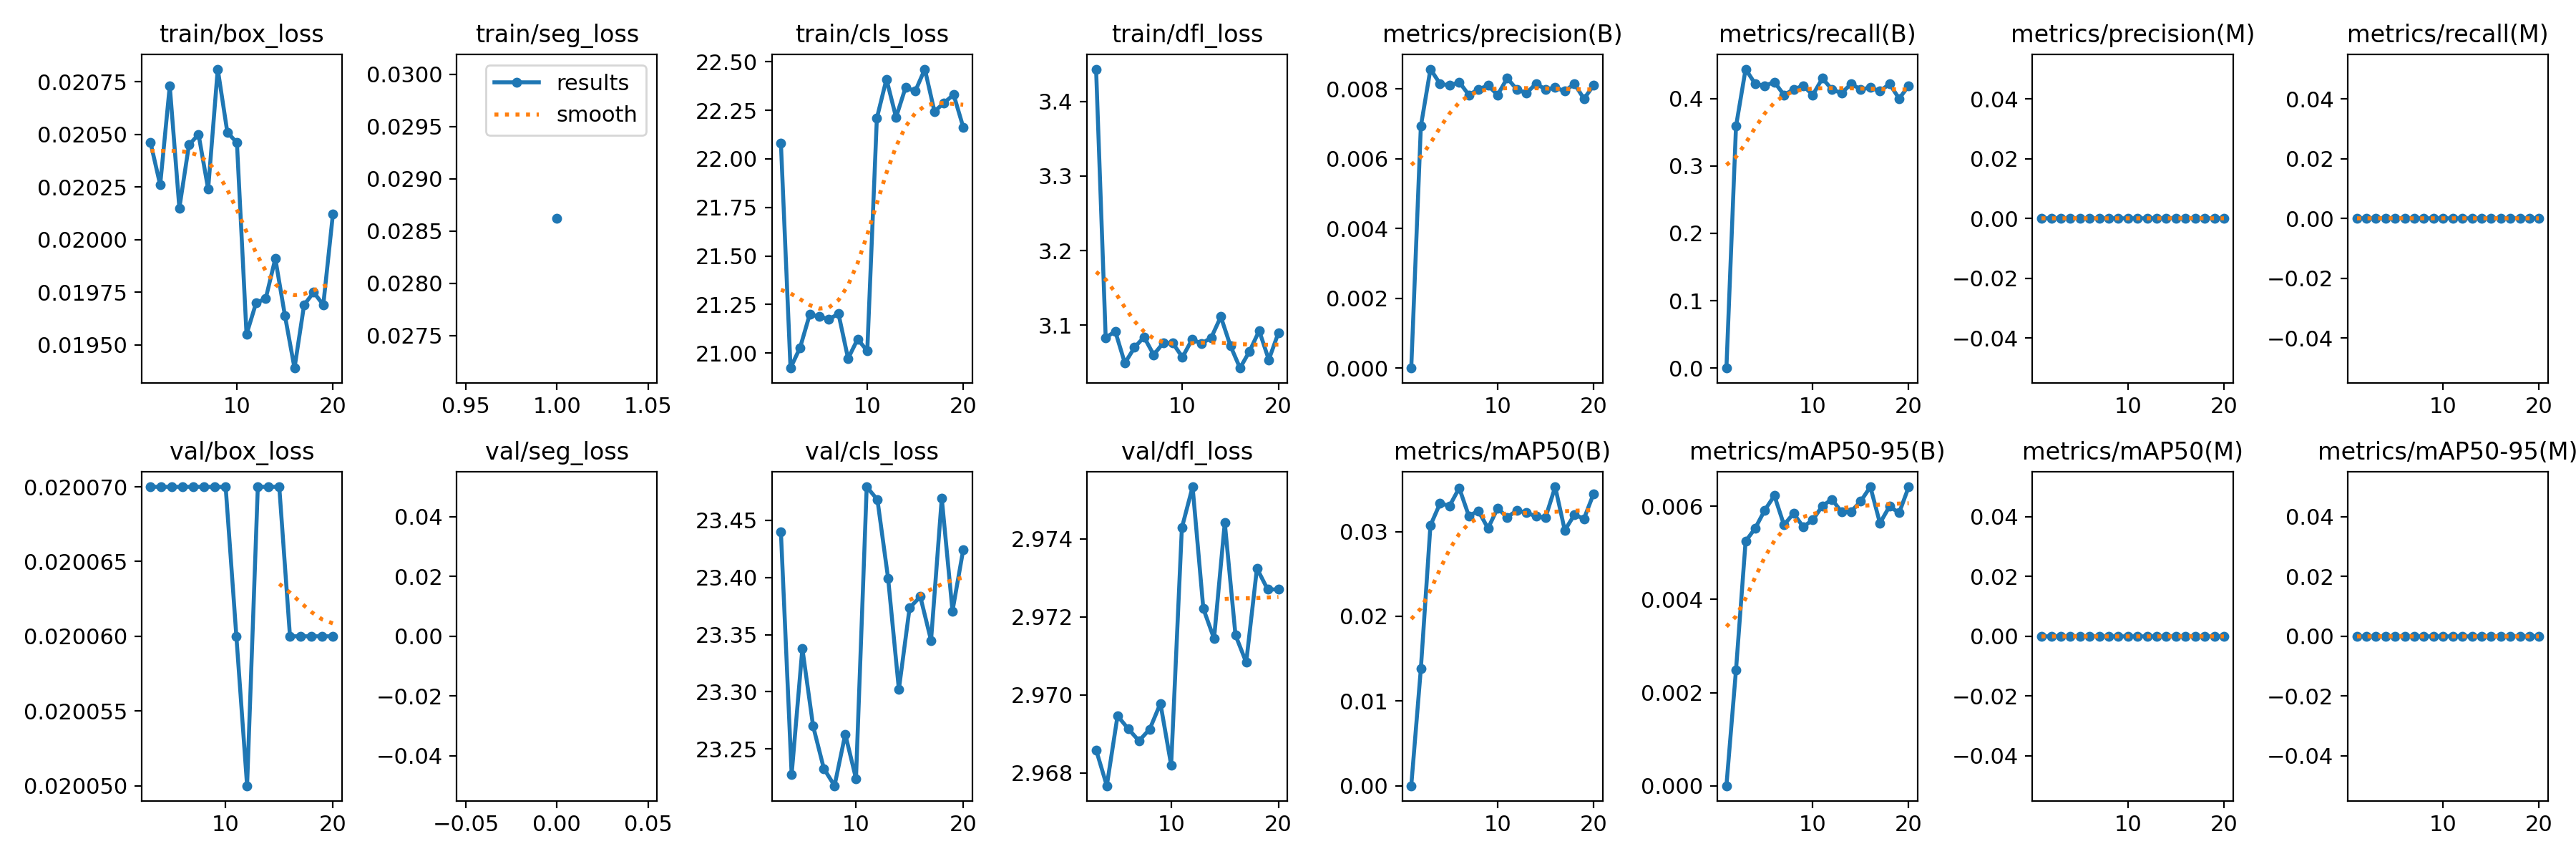

The table this chart was drawn from, first rows:
epoch, time, train/box_loss, train/seg_loss, train/cls_loss, train/dfl_loss, metrics/precision(B), metrics/recall(B), metrics/mAP50(B), metrics/mAP50-95(B), metrics/precision(M), metrics/recall(M), metrics/mAP50(M), metrics/mAP50-95(M), val/box_loss, val/seg_loss, val/cls_loss, val/dfl_loss, lr/pg0, lr/pg1, lr/pg2
1, 39.59, 0.02046, 0.02862, 22.08, 3.443, 0, 0, 0, 0, 0, 0, 0, 0, nan, nan, nan, nan, 0.07875, 0.02948, 0.02948
2, 77.95, 0.02026, nan, 20.92, 3.083, 0.00693, 0.3589, 0.0138, 0.00249, 0, 0, 0, 0, nan, nan, nan, nan, 0.0789, 0.05707, 0.05707
3, 117.4, 0.02073, nan, 21.03, 3.092, 0.00857, 0.4438, 0.03073, 0.00525, 0, 0, 0, 0, 0.02007, nan, 23.44, 2.969, 0.07676, 0.07676, 0.07676
4, 160.1, 0.02015, nan, 21.2, 3.049, 0.00815, 0.4219, 0.03333, 0.00553, 0, 0, 0, 0, 0.02007, nan, 23.23, 2.968, 0.07361, 0.07361, 0.07361
5, 202.9, 0.02045, nan, 21.19, 3.07, 0.0081, 0.4192, 0.03305, 0.00592, 0, 0, 0, 0, 0.02007, nan, 23.34, 2.969, 0.07046, 0.07046, 0.07046
6, 247.3, 0.0205, nan, 21.17, 3.084, 0.0082, 0.4247, 0.03515, 0.00623, 0, 0, 0, 0, 0.02007, nan, 23.27, 2.969, 0.06731, 0.06731, 0.06731
7, 292.6, 0.02024, nan, 21.2, 3.06, 0.00783, 0.4055, 0.03186, 0.0056, 0, 0, 0, 0, 0.02007, nan, 23.23, 2.969, 0.06417, 0.06417, 0.06417
8, 338.6, 0.02081, nan, 20.97, 3.076, 0.00799, 0.4137, 0.03244, 0.00585, 0, 0, 0, 0, 0.02007, nan, 23.22, 2.969, 0.06102, 0.06102, 0.06102
9, 387.1, 0.02051, nan, 21.07, 3.076, 0.0081, 0.4192, 0.03039, 0.00556, 0, 0, 0, 0, 0.02007, nan, 23.26, 2.97, 0.05787, 0.05787, 0.05787
10, 433, 0.02046, nan, 21.01, 3.057, 0.00783, 0.4055, 0.03275, 0.00571, 0, 0, 0, 0, 0.02007, nan, 23.22, 2.968, 0.05472, 0.05472, 0.05472
11, 478.6, 0.01955, nan, 22.21, 3.081, 0.00831, 0.4301, 0.0317, 0.00601, 0, 0, 0, 0, 0.02006, nan, 23.48, 2.974, 0.05158, 0.05158, 0.05158
12, 524, 0.0197, nan, 22.41, 3.075, 0.00799, 0.4137, 0.03249, 0.00615, 0, 0, 0, 0, 0.02005, nan, 23.47, 2.975, 0.04843, 0.04843, 0.04843
13, 570, 0.01972, nan, 22.21, 3.083, 0.00788, 0.4082, 0.03225, 0.00588, 0, 0, 0, 0, 0.02007, nan, 23.4, 2.972, 0.04528, 0.04528, 0.04528
14, 616.3, 0.01991, nan, 22.37, 3.111, 0.00815, 0.4219, 0.0318, 0.00589, 0, 0, 0, 0, 0.02007, nan, 23.3, 2.971, 0.04213, 0.04213, 0.04213
15, 663.4, 0.01964, nan, 22.35, 3.072, 0.00799, 0.4137, 0.03168, 0.00611, 0, 0, 0, 0, 0.02007, nan, 23.37, 2.974, 0.03899, 0.03899, 0.03899
16, 710.1, 0.01939, nan, 22.46, 3.042, 0.00804, 0.4164, 0.03529, 0.00642, 0, 0, 0, 0, 0.02006, nan, 23.38, 2.972, 0.03584, 0.03584, 0.03584
17, 756.4, 0.01969, nan, 22.24, 3.065, 0.00794, 0.411, 0.03015, 0.00564, 0, 0, 0, 0, 0.02006, nan, 23.34, 2.971, 0.03269, 0.03269, 0.03269
18, 803.2, 0.01975, nan, 22.29, 3.093, 0.00815, 0.4219, 0.03198, 0.006, 0, 0, 0, 0, 0.02006, nan, 23.47, 2.973, 0.02954, 0.02954, 0.02954
19, 849.7, 0.01969, nan, 22.33, 3.054, 0.00772, 0.4, 0.03153, 0.00586, 0, 0, 0, 0, 0.02006, nan, 23.37, 2.973, 0.0264, 0.0264, 0.0264
20, 896.2, 0.02012, nan, 22.16, 3.09, 0.0081, 0.4192, 0.03445, 0.00642, 0, 0, 0, 0, 0.02006, nan, 23.42, 2.973, 0.02325, 0.02325, 0.02325
